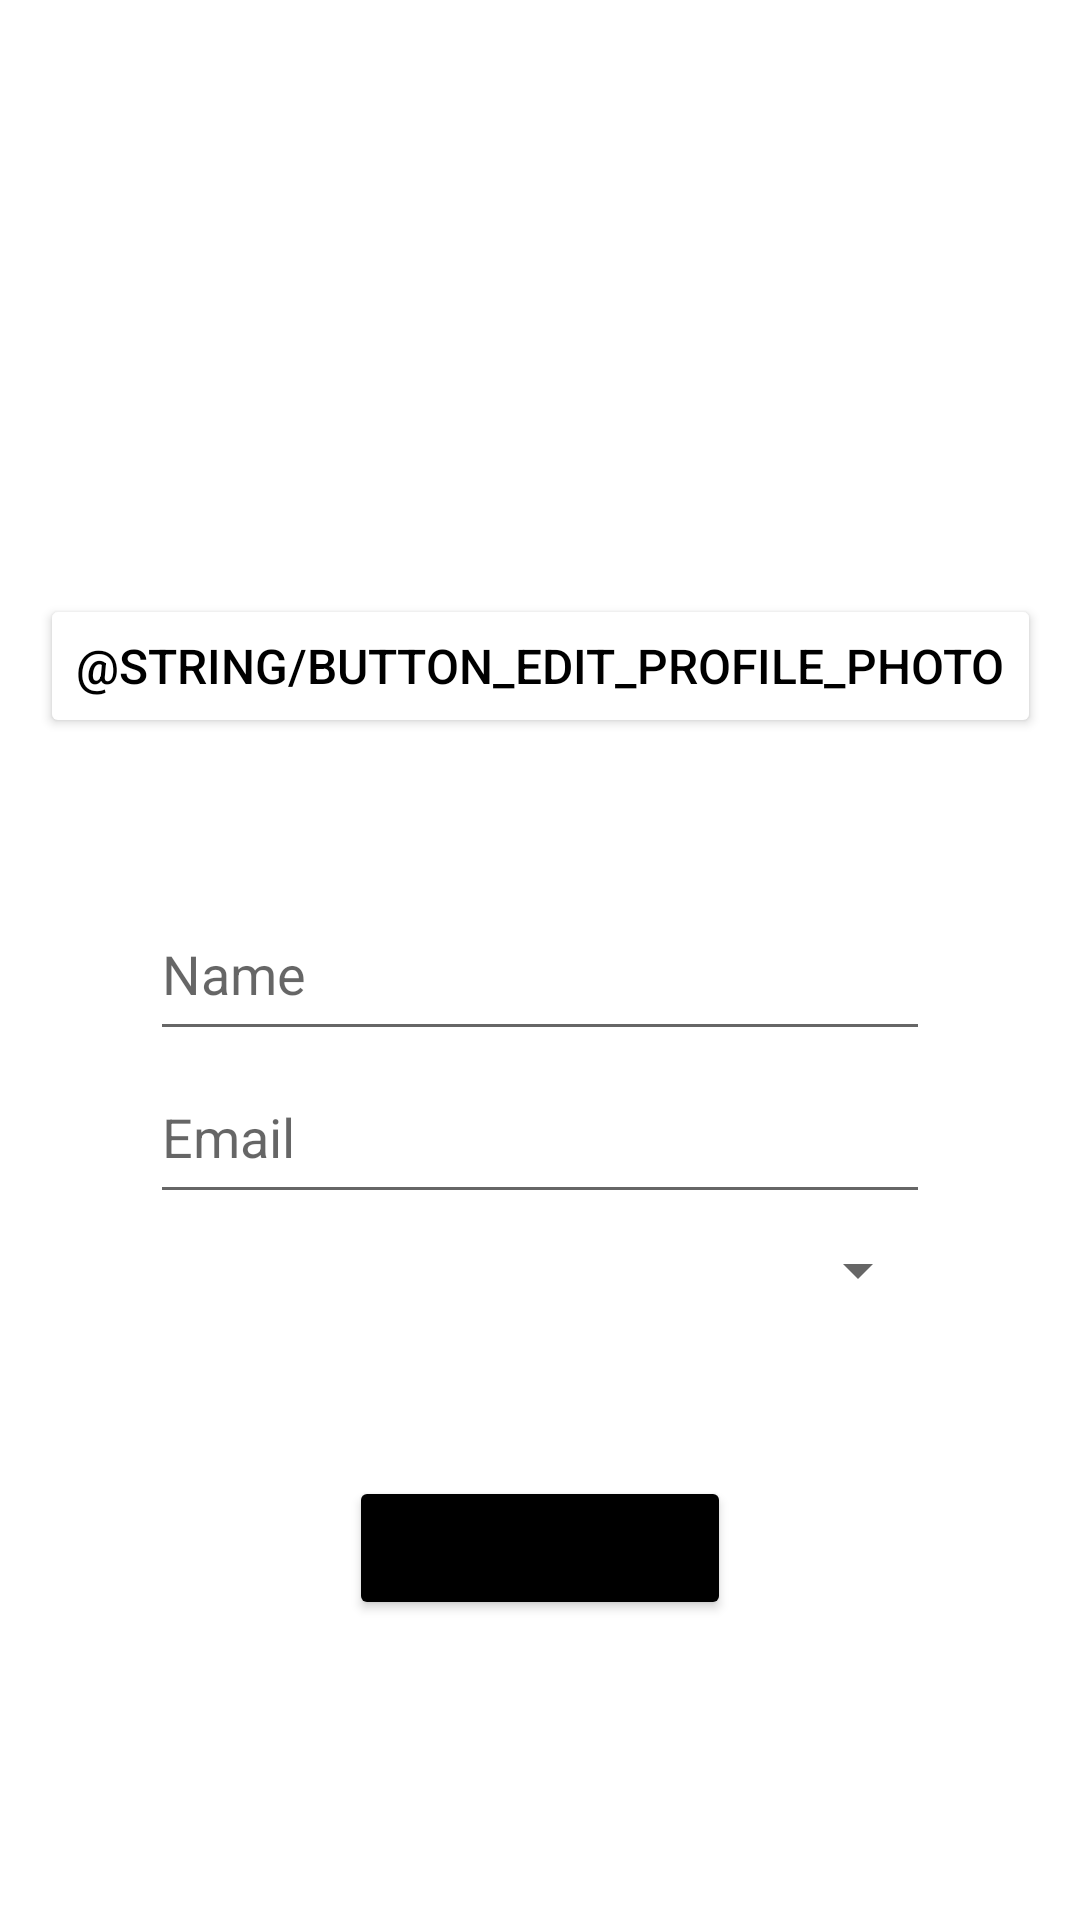

The Android layout XML behind this screen, and the referenced resources:
<!-- AndroidManifest.xml: application theme Theme.BookTrade -->
<!-- res/layout/fragment_edit_profile.xml -->
<?xml version="1.0" encoding="utf-8"?>
<FrameLayout xmlns:android="http://schemas.android.com/apk/res/android"
    xmlns:app="http://schemas.android.com/apk/res-auto"
    xmlns:tools="http://schemas.android.com/tools"
    android:layout_width="match_parent"
    android:layout_height="match_parent"
    tools:context=".EditProfileFragment">

    <androidx.constraintlayout.widget.ConstraintLayout
        android:layout_width="match_parent"
        android:layout_height="match_parent">

        <ImageView
            android:id="@+id/imageView_edit_photo"
            android:layout_width="0dp"
            android:layout_height="148dp"
            android:layout_marginTop="30dp"
            android:src="@drawable/default_profile_pic"
            app:layout_constraintEnd_toEndOf="parent"
            app:layout_constraintStart_toStartOf="parent"
            app:layout_constraintTop_toTopOf="parent" />

        <Button
            android:id="@+id/button_choose_photo"
            android:layout_width="wrap_content"
            android:layout_height="wrap_content"
            android:layout_marginTop="20dp"
            android:text="@string/button_edit_profile_photo"
            android:textColor="@color/black"
            android:textSize="16sp"
            app:backgroundTint="@color/white"
            app:layout_constraintEnd_toEndOf="@+id/imageView_edit_photo"
            app:layout_constraintStart_toStartOf="@+id/imageView_edit_photo"
            app:layout_constraintTop_toBottomOf="@+id/imageView_edit_photo"
            app:strokeColor="@color/black"
            app:strokeWidth="2dp" />

        <LinearLayout
            android:layout_width="0dp"
            android:layout_height="0dp"
            android:layout_marginStart="50dp"
            android:layout_marginTop="50dp"
            android:layout_marginEnd="50dp"
            android:layout_marginBottom="50dp"
            android:orientation="vertical"
            app:layout_constraintBottom_toTopOf="@+id/button_save_changes"
            app:layout_constraintEnd_toEndOf="parent"
            app:layout_constraintStart_toStartOf="parent"
            app:layout_constraintTop_toBottomOf="@+id/button_choose_photo">

            <EditText
                android:id="@+id/editText_edit_name"
                android:layout_width="match_parent"
                android:layout_height="wrap_content"
                android:layout_weight="1"
                android:ems="10"
                android:hint="@string/hint_name"
                android:inputType="text" />

            <EditText
                android:id="@+id/editText_edit_email"
                android:layout_width="match_parent"
                android:layout_height="wrap_content"
                android:layout_weight="1"
                android:ems="10"
                android:hint="@string/hint_email"
                android:inputType="textEmailAddress" />

            <Spinner
                android:id="@+id/spinner_uni"
                android:layout_width="match_parent"
                android:layout_height="wrap_content"
                android:layout_weight="1" />

        </LinearLayout>

        <Button
            android:id="@+id/button_save_changes"
            android:layout_width="wrap_content"
            android:layout_height="wrap_content"
            android:layout_marginBottom="100dp"
            android:text="@string/button_save_changes"
            android:textStyle="bold"
            app:backgroundTint="@color/black"
            app:layout_constraintBottom_toBottomOf="parent"
            app:layout_constraintEnd_toEndOf="parent"
            app:layout_constraintStart_toStartOf="parent" />
    </androidx.constraintlayout.widget.ConstraintLayout>
</FrameLayout>
<!-- resources referenced by this layout -->
<resources>
  <color name="black">#FF000000</color>
  <color name="white">#FFFFFFFF</color>
  <string name="button_save_changes">SAVE CHANGES</string>
  <string name="hint_email">Email</string>
  <string name="hint_name">Name</string>
  <style name="Theme.BookTrade" parent="Theme.MaterialComponents.DayNight.DarkActionBar">
          
          <item name="colorPrimary">@color/purple_500</item>
          <item name="colorPrimaryVariant">@color/purple_700</item>
          <item name="colorOnPrimary">@color/white</item>
          
          <item name="colorSecondary">@color/teal_200</item>
          <item name="colorSecondaryVariant">@color/teal_700</item>
          <item name="colorOnSecondary">@color/black</item>
          
          <item name="android:statusBarColor" tools:targetApi="l">?attr/colorPrimaryVariant</item>
          
      </style>
  <color name="purple_500">#FF6200EE</color>
  <color name="purple_700">#FF3700B3</color>
  <color name="teal_200">#FF03DAC5</color>
  <color name="teal_700">#FF018786</color>
</resources>
